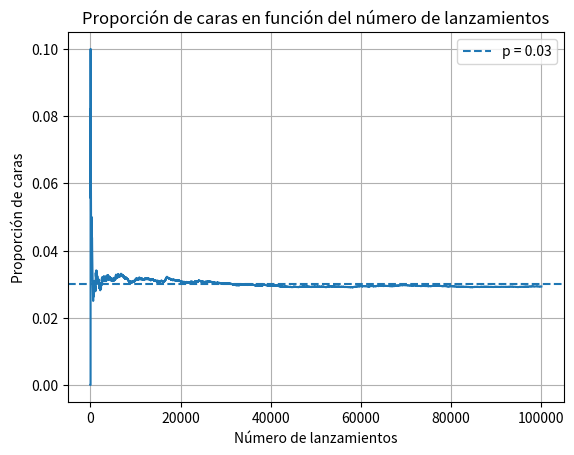

Generate this figure with matplotlib:
import random
import numpy as np
import matplotlib.pyplot as plt

p = 0.03
n = 100000

caras = []
cantidad_caras = 0

for lanzamiento in range(1, n + 1):

    if random.random() < p:
        cantidad_caras += 1

    proporcion = cantidad_caras / lanzamiento
    caras.append(proporcion)

plt.plot(range(1, n + 1), caras)
plt.axhline(p, linestyle="--", label=f"p = {p}")

plt.xlabel("Número de lanzamientos")
plt.ylabel("Proporción de caras")
plt.title("Proporción de caras en función del número de lanzamientos")
plt.legend()
plt.grid()

plt.show()
